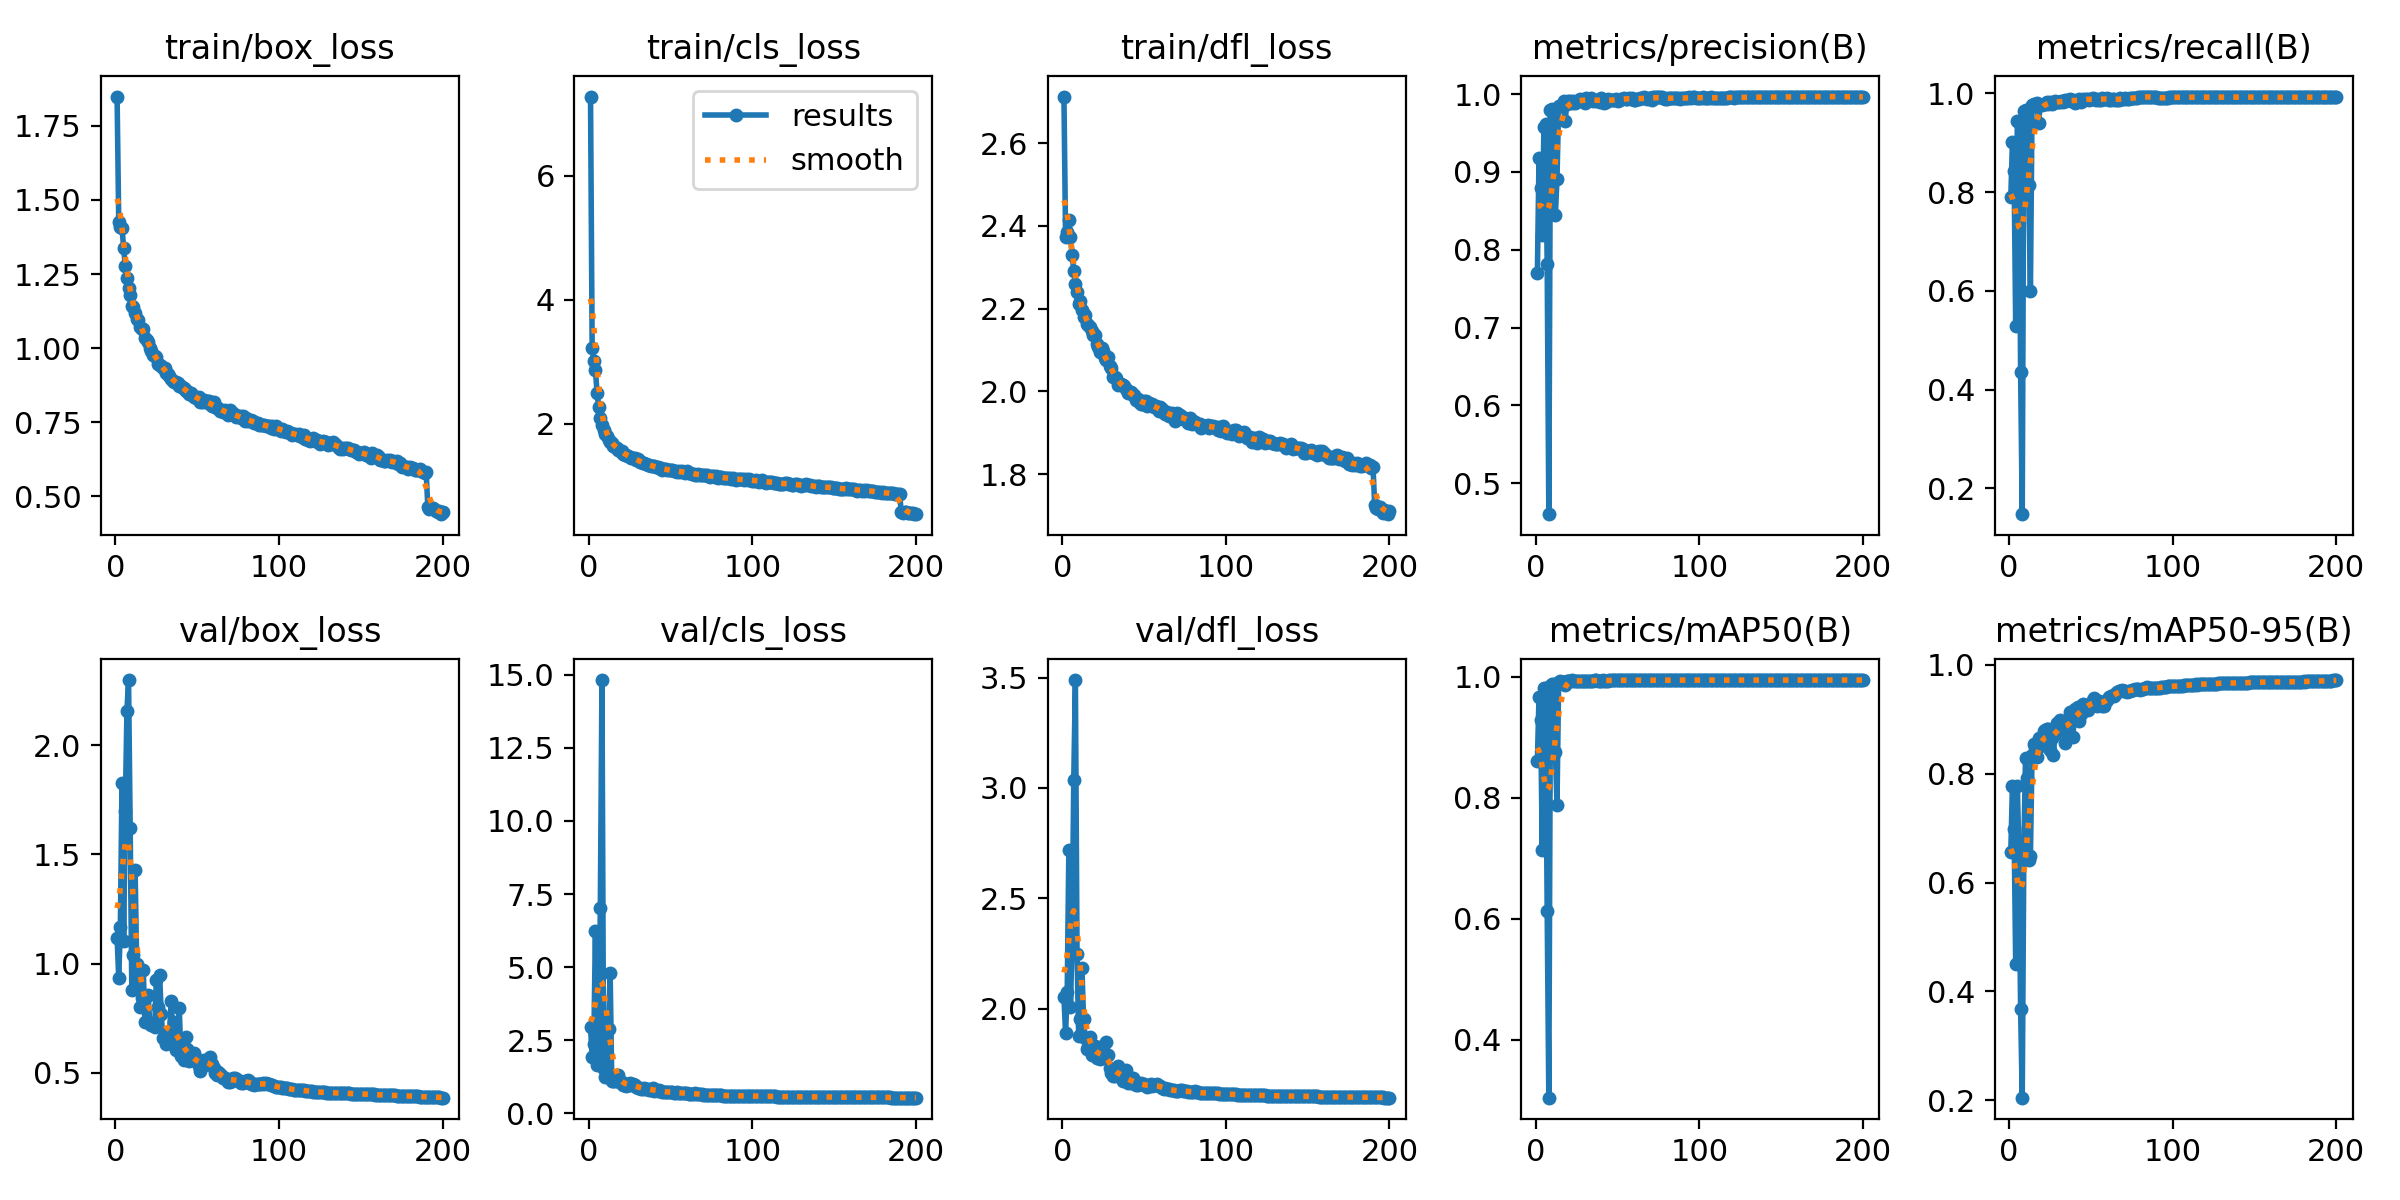

The table this chart was drawn from, first rows:
epoch, time, train/box_loss, train/cls_loss, train/dfl_loss, metrics/precision(B), metrics/recall(B), metrics/mAP50(B), metrics/mAP50-95(B), val/box_loss, val/cls_loss, val/dfl_loss, lr/pg0, lr/pg1, lr/pg2
1, 25.79, 1.849, 7.275, 2.713, 0.7705, 0.789, 0.8607, 0.6557, 1.117, 2.961, 2.051, 0.003323, 0.003323, 0.003323
2, 50.58, 1.427, 3.225, 2.374, 0.918, 0.901, 0.9673, 0.7773, 0.9356, 1.938, 1.889, 0.006623, 0.006623, 0.006623
3, 74.59, 1.407, 3.021, 2.386, 0.8798, 0.8431, 0.9292, 0.6991, 1.165, 2.377, 2.077, 0.00989, 0.00989, 0.00989
4, 98.4, 1.407, 2.866, 2.414, 0.8187, 0.5292, 0.7143, 0.4497, 1.828, 6.246, 2.719, 0.009851, 0.009851, 0.009851
5, 122.4, 1.338, 2.506, 2.374, 0.9573, 0.9435, 0.9815, 0.7767, 1.105, 1.665, 2.007, 0.009802, 0.009802, 0.009802
6, 146, 1.277, 2.267, 2.33, 0.9615, 0.9418, 0.9815, 0.6513, 1.699, 1.884, 2.326, 0.009753, 0.009753, 0.009753
7, 169.3, 1.237, 2.103, 2.291, 0.7811, 0.4355, 0.6126, 0.3686, 2.154, 7.037, 3.035, 0.009703, 0.009703, 0.009703
8, 193.2, 1.204, 1.99, 2.261, 0.4603, 0.1479, 0.3046, 0.2048, 2.297, 14.82, 3.489, 0.009654, 0.009654, 0.009654
9, 218, 1.178, 1.902, 2.24, 0.9799, 0.9632, 0.9849, 0.6662, 1.621, 1.528, 2.248, 0.009604, 0.009604, 0.009604
10, 243.3, 1.141, 1.845, 2.212, 0.9804, 0.9661, 0.9885, 0.8283, 0.8784, 1.253, 1.876, 0.009555, 0.009555, 0.009555
11, 268.8, 1.138, 1.806, 2.218, 0.9708, 0.9504, 0.9875, 0.7926, 1.041, 1.474, 1.953, 0.009505, 0.009505, 0.009505
12, 294.6, 1.12, 1.742, 2.197, 0.8442, 0.8153, 0.8765, 0.6415, 1.43, 2.873, 2.186, 0.009456, 0.009456, 0.009456
13, 319.9, 1.098, 1.702, 2.181, 0.8913, 0.5987, 0.7886, 0.6486, 0.9984, 4.794, 1.951, 0.009406, 0.009406, 0.009406
14, 345.6, 1.094, 1.688, 2.184, 0.9852, 0.9771, 0.9915, 0.8347, 0.9212, 1.119, 1.867, 0.009357, 0.009357, 0.009357
15, 371.3, 1.07, 1.647, 2.163, 0.985, 0.9779, 0.9926, 0.8543, 0.7998, 1.105, 1.815, 0.009307, 0.009307, 0.009307
16, 396.9, 1.065, 1.636, 2.16, 0.9851, 0.9752, 0.9914, 0.8493, 0.8402, 1.108, 1.825, 0.009258, 0.009258, 0.009258
17, 422.7, 1.064, 1.615, 2.157, 0.991, 0.9801, 0.992, 0.8302, 0.971, 1.109, 1.872, 0.009208, 0.009208, 0.009208
18, 449, 1.033, 1.58, 2.146, 0.9649, 0.9405, 0.9863, 0.8653, 0.7343, 1.303, 1.791, 0.009158, 0.009158, 0.009158
19, 474.5, 1.026, 1.57, 2.137, 0.9877, 0.9771, 0.9932, 0.8515, 0.8493, 1.086, 1.83, 0.009109, 0.009109, 0.009109
20, 500, 1.022, 1.558, 2.137, 0.9908, 0.9758, 0.9926, 0.8521, 0.8538, 1.072, 1.831, 0.009059, 0.009059, 0.009059
21, 537.2, 1, 1.523, 2.115, 0.9906, 0.978, 0.9925, 0.8781, 0.7215, 0.9651, 1.775, 0.00901, 0.00901, 0.00901
22, 571.1, 0.9915, 1.507, 2.106, 0.9883, 0.9788, 0.9939, 0.8798, 0.7178, 1.004, 1.78, 0.00896, 0.00896, 0.00896
23, 611.9, 0.9779, 1.494, 2.095, 0.9912, 0.9821, 0.9933, 0.8821, 0.7277, 0.9429, 1.772, 0.008911, 0.008911, 0.008911
24, 652.9, 0.9735, 1.487, 2.105, 0.9891, 0.9788, 0.9924, 0.882, 0.7098, 0.9599, 1.778, 0.008861, 0.008861, 0.008861
25, 693.9, 0.97, 1.472, 2.097, 0.9917, 0.9819, 0.9936, 0.8433, 0.9267, 1.039, 1.832, 0.008812, 0.008812, 0.008812
26, 734.9, 0.9478, 1.453, 2.081, 0.9917, 0.9789, 0.9936, 0.8654, 0.8031, 0.9688, 1.786, 0.008762, 0.008762, 0.008762
27, 775.7, 0.9438, 1.457, 2.076, 0.9939, 0.9807, 0.9932, 0.8335, 0.9484, 0.9993, 1.848, 0.008713, 0.008713, 0.008713
28, 816.6, 0.9412, 1.444, 2.082, 0.9909, 0.9852, 0.9934, 0.8726, 0.7689, 0.9591, 1.789, 0.008663, 0.008663, 0.008663
29, 856.9, 0.9341, 1.422, 2.062, 0.9926, 0.982, 0.9933, 0.8927, 0.6579, 0.9065, 1.733, 0.008614, 0.008614, 0.008614
30, 897.7, 0.9326, 1.429, 2.057, 0.9882, 0.9819, 0.9931, 0.8907, 0.679, 0.8742, 1.71, 0.008564, 0.008564, 0.008564
31, 938.7, 0.9168, 1.393, 2.036, 0.9943, 0.9831, 0.9937, 0.8986, 0.6314, 0.8502, 1.696, 0.008515, 0.008515, 0.008515
32, 979.1, 0.9124, 1.382, 2.036, 0.9939, 0.9837, 0.9937, 0.8938, 0.6601, 0.8404, 1.695, 0.008466, 0.008466, 0.008466
33, 1020, 0.9054, 1.369, 2.032, 0.9939, 0.9819, 0.9938, 0.8927, 0.6615, 0.8444, 1.702, 0.008416, 0.008416, 0.008416
34, 1061, 0.8944, 1.364, 2.017, 0.9945, 0.9854, 0.9935, 0.8559, 0.8263, 0.8834, 1.74, 0.008367, 0.008367, 0.008367
35, 1101, 0.8903, 1.349, 2.017, 0.9916, 0.984, 0.9938, 0.8824, 0.7106, 0.841, 1.706, 0.008317, 0.008317, 0.008317
36, 1143, 0.8874, 1.341, 2.017, 0.9918, 0.9873, 0.9941, 0.8787, 0.7302, 0.8465, 1.718, 0.008268, 0.008268, 0.008268
37, 1184, 0.8866, 1.335, 2.015, 0.9907, 0.9877, 0.9941, 0.9128, 0.6041, 0.7938, 1.671, 0.008218, 0.008218, 0.008218
38, 1224, 0.8841, 1.329, 2.013, 0.9929, 0.9838, 0.9935, 0.904, 0.6232, 0.7939, 1.676, 0.008169, 0.008169, 0.008169
39, 1265, 0.8733, 1.32, 2.006, 0.9902, 0.9859, 0.9938, 0.8673, 0.7983, 0.8513, 1.721, 0.008119, 0.008119, 0.008119
40, 1306, 0.8709, 1.317, 1.997, 0.995, 0.9809, 0.9939, 0.9178, 0.5763, 0.7667, 1.662, 0.00807, 0.00807, 0.00807
41, 1347, 0.8667, 1.307, 1.999, 0.9915, 0.9847, 0.9939, 0.9098, 0.5986, 0.7863, 1.67, 0.00802, 0.00802, 0.00802
42, 1388, 0.8648, 1.311, 1.999, 0.9891, 0.9861, 0.9939, 0.9223, 0.5598, 0.7562, 1.662, 0.007971, 0.007971, 0.007971
43, 1428, 0.8555, 1.293, 1.992, 0.9896, 0.9881, 0.9939, 0.8969, 0.6625, 0.7981, 1.686, 0.007921, 0.007921, 0.007921
44, 1469, 0.8541, 1.286, 1.991, 0.9938, 0.9829, 0.9939, 0.909, 0.6091, 0.762, 1.678, 0.007872, 0.007872, 0.007872
45, 1510, 0.8448, 1.266, 1.98, 0.9921, 0.9893, 0.9941, 0.9277, 0.5551, 0.7455, 1.656, 0.007822, 0.007822, 0.007822
46, 1551, 0.8471, 1.279, 1.981, 0.9918, 0.9872, 0.9944, 0.9244, 0.5704, 0.7376, 1.655, 0.007772, 0.007772, 0.007772
47, 1591, 0.8416, 1.273, 1.974, 0.9926, 0.9889, 0.9942, 0.9261, 0.5575, 0.7271, 1.659, 0.007723, 0.007723, 0.007723
48, 1632, 0.8367, 1.256, 1.97, 0.9924, 0.9877, 0.994, 0.9169, 0.5897, 0.7336, 1.662, 0.007673, 0.007673, 0.007673
49, 1673, 0.831, 1.255, 1.97, 0.9932, 0.9873, 0.9941, 0.9253, 0.5642, 0.7337, 1.657, 0.007624, 0.007624, 0.007624
50, 1713, 0.8333, 1.261, 1.977, 0.9913, 0.989, 0.9942, 0.9263, 0.5641, 0.7241, 1.657, 0.007574, 0.007574, 0.007574
51, 1755, 0.8338, 1.256, 1.977, 0.9922, 0.9895, 0.9942, 0.9356, 0.5308, 0.7218, 1.65, 0.007525, 0.007525, 0.007525
52, 1795, 0.8186, 1.234, 1.965, 0.9931, 0.9878, 0.9942, 0.9396, 0.5101, 0.7051, 1.646, 0.007476, 0.007476, 0.007476
53, 1836, 0.8197, 1.235, 1.971, 0.9941, 0.986, 0.9943, 0.9326, 0.5354, 0.7017, 1.649, 0.007426, 0.007426, 0.007426
54, 1878, 0.8235, 1.234, 1.968, 0.995, 0.9884, 0.9943, 0.9248, 0.5601, 0.7168, 1.657, 0.007377, 0.007377, 0.007377
55, 1920, 0.8186, 1.242, 1.969, 0.9934, 0.9866, 0.9944, 0.9339, 0.5379, 0.7016, 1.651, 0.007327, 0.007327, 0.007327
56, 1962, 0.8211, 1.231, 1.962, 0.993, 0.9873, 0.9943, 0.9278, 0.5533, 0.7032, 1.652, 0.007278, 0.007278, 0.007278
57, 2003, 0.8203, 1.24, 1.964, 0.9953, 0.9902, 0.9942, 0.9248, 0.5652, 0.7104, 1.655, 0.007228, 0.007228, 0.007228
58, 2045, 0.811, 1.22, 1.962, 0.9942, 0.989, 0.9943, 0.9247, 0.571, 0.6974, 1.658, 0.007178, 0.007178, 0.007178
59, 2087, 0.8058, 1.204, 1.952, 0.9952, 0.9881, 0.9944, 0.9342, 0.5413, 0.6912, 1.651, 0.007129, 0.007129, 0.007129
60, 2128, 0.8169, 1.235, 1.963, 0.9928, 0.9899, 0.9943, 0.9347, 0.5222, 0.6878, 1.648, 0.007079, 0.007079, 0.007079
... 140 more rows
